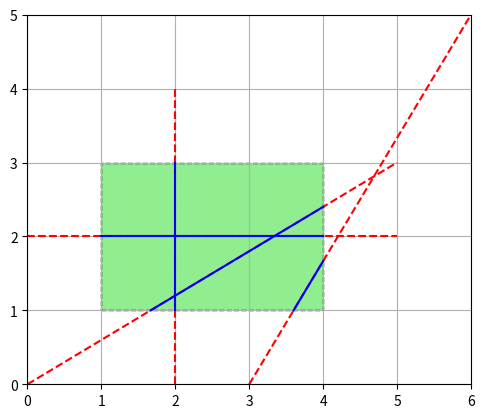

Write the Python code that produced this figure.
import matplotlib.pyplot as plt

# Definición de las regiones para Cohen-Sutherland
INSIDE = 0  # 0000
LEFT = 1    # 0001
RIGHT = 2   # 0010
BOTTOM = 4  # 0100
TOP = 8     # 1000

# Coordenadas del rectángulo de recorte
xmin, ymin = 1, 1
xmax, ymax = 4, 3

# Función para calcular el código de una coordenada (x, y)
def compute_out_code(x, y):
    code = INSIDE
    if x < xmin:
        code |= LEFT
    elif x > xmax:
        code |= RIGHT
    if y < ymin:
        code |= BOTTOM
    elif y > ymax:
        code |= TOP
    return code

# Algoritmo de Cohen-Sutherland
def cohen_sutherland_clip(x0, y0, x1, y1):
    outcode0 = compute_out_code(x0, y0)
    outcode1 = compute_out_code(x1, y1)
    accept = False

    while True:
        if outcode0 == 0 and outcode1 == 0:
            accept = True
            break
        elif outcode0 & outcode1 != 0:
            break
        else:
            x, y = 0.0, 0.0
            outcode_out = outcode0 if outcode0 != 0 else outcode1

            if outcode_out & TOP:
                x = x0 + (x1 - x0) * (ymax - y0) / (y1 - y0)
                y = ymax
            elif outcode_out & BOTTOM:
                x = x0 + (x1 - x0) * (ymin - y0) / (y1 - y0)
                y = ymin
            elif outcode_out & RIGHT:
                y = y0 + (y1 - y0) * (xmax - x0) / (x1 - x0)
                x = xmax
            elif outcode_out & LEFT:
                y = y0 + (y1 - y0) * (xmin - x0) / (x1 - x0)
                x = xmin

            if outcode_out == outcode0:
                x0, y0 = x, y
                outcode0 = compute_out_code(x0, y0)
            else:
                x1, y1 = x, y
                outcode1 = compute_out_code(x1, y1)

    if accept:
        return [(x0, y0), (x1, y1)]
    else:
        return None

# Líneas a recortar
# (inicial)x,y,(final)x,y
lines = [
    (0, 2, 5, 2),  # Línea cruzando horizontalmente
    (2, 0, 2, 4),  # Línea cruzando verticalmente
    (0, 0, 5, 3),  # Línea cruzando diagonalmente
    (3, 0, 6, 5)   # Otra línea diagonal fuera del área
]

# Graficar
fig, ax = plt.subplots()

# Dibujar el rectángulo de recorte
rect = plt.Rectangle((xmin, ymin), xmax - xmin, ymax - ymin, edgecolor='black', facecolor='lightgreen', linestyle='--')
ax.add_patch(rect)

# Dibujar las líneas originales y recortadas
for line in lines:
    x0, y0, x1, y1 = line
    clipped_line = cohen_sutherland_clip(x0, y0, x1, y1)
    
    # Línea original
    plt.plot([x0, x1], [y0, y1], 'r--')  # Línea original en rojo y discontinuo
    
    # Línea recortada
    if clipped_line:
        (cx0, cy0), (cx1, cy1) = clipped_line
        plt.plot([cx0, cx1], [cy0, cy1], 'b')  # Línea recortada en azul

# Ajustes finales
ax.set_xlim(0, 6)
ax.set_ylim(0, 5)
ax.set_aspect('equal')
plt.grid(True)
plt.show()
